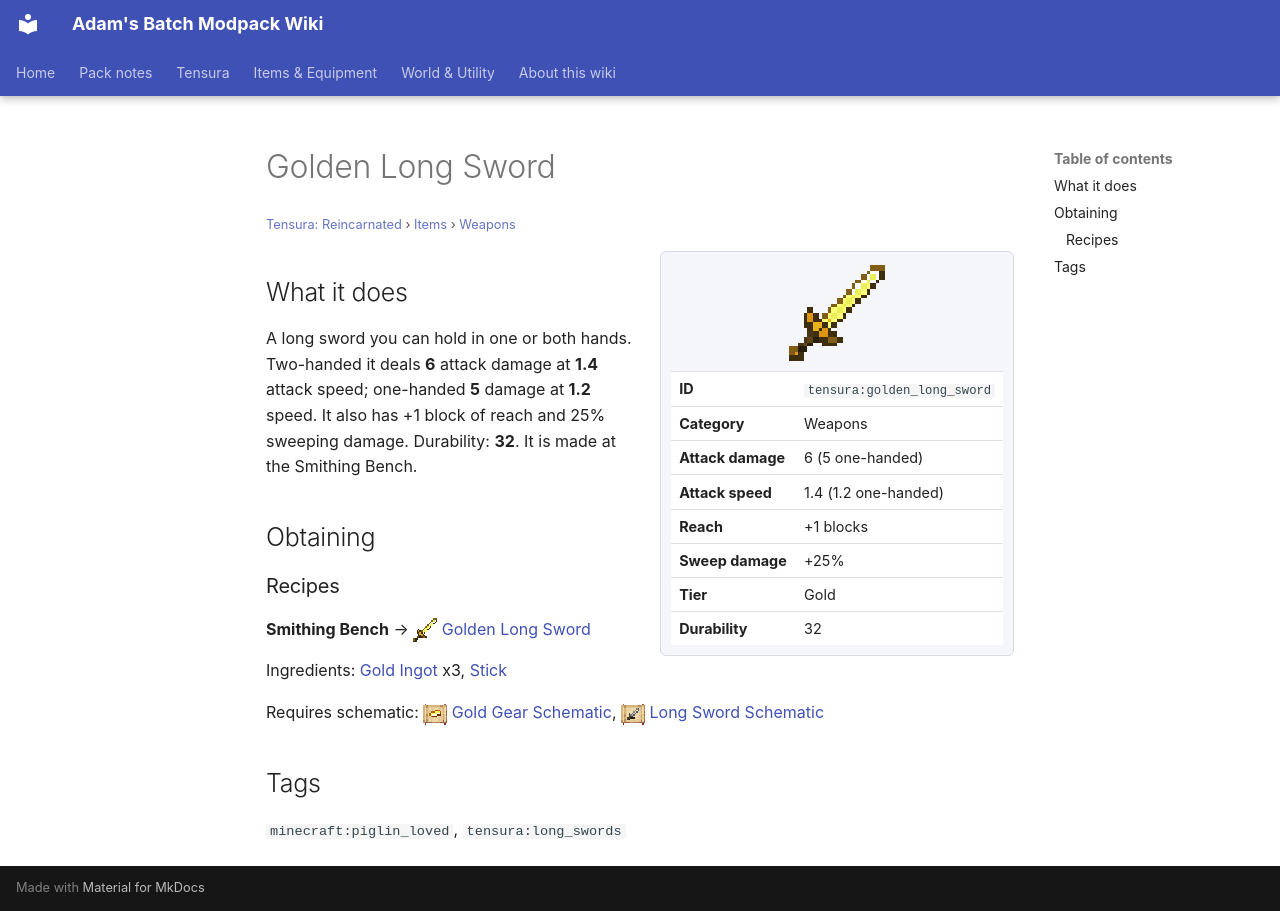

repository: Proteus-Nell/Adams-Batch-MC-Modpack-Wiki · page: tensura-reincarnated/items/weapons/golden-long-sword/index.html · generator: mkdocs

# Golden Long Sword

<small>[Tensura: Reincarnated](../../index.md) &rsaquo; [Items](../index.md) &rsaquo; [Weapons](index.md)</small>

<div class="infobox" markdown>

![Golden Long Sword](../../../assets/icons/tensura/item/golden_long_sword.png)

| | |
|---|---|
| **ID** | `tensura:golden_long_sword` |
| **Category** | Weapons |
| **Attack damage** | 6 (5 one-handed) |
| **Attack speed** | 1.4 (1.2 one-handed) |
| **Reach** | +1 blocks |
| **Sweep damage** | +25% |
| **Tier** | Gold |
| **Durability** | 32 |

</div>

## What it does

A long sword you can hold in one or both hands. Two-handed it deals **6** attack damage at **1.4** attack speed; one-handed **5** damage at **1.2** speed. It also has +1 block of reach and 25% sweeping damage. Durability: **32**. It is made at the Smithing Bench.

## Obtaining

### Recipes

**Smithing Bench** &rarr; ![](../../../assets/icons/tensura/item/golden_long_sword.png) [Golden Long Sword](golden-long-sword.md)

Ingredients:  [Gold Ingot](https://minecraft.wiki/w/Gold_Ingot) x3,  [Stick](https://minecraft.wiki/w/Stick)

Requires schematic: ![](../../../assets/icons/tensura/item/gold_gear_schematic.png) [Gold Gear Schematic](../schematics/gold-gear-schematic.md), ![](../../../assets/icons/tensura/item/long_sword_schematic.png) [Long Sword Schematic](../schematics/long-sword-schematic.md)

## Tags

`minecraft:piglin_loved`, `tensura:long_swords`
